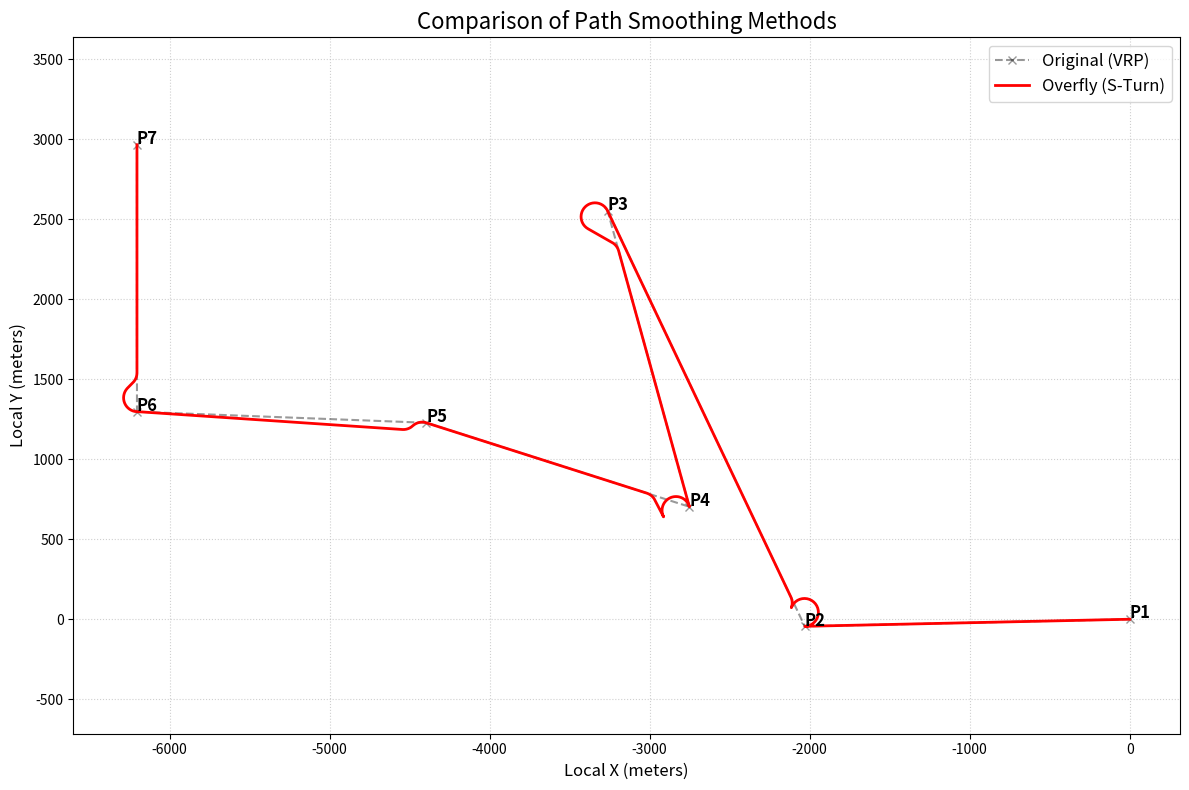

Source code (Python):
import numpy as np
import matplotlib.pyplot as plt
import math
from scipy.interpolate import CubicSpline

# =============================================================================
# 1. HELPER FUNCTIONS (GEOMETRY & PROJECTION)
# =============================================================================

def latlon_to_meters(lat, lon, lat_ref, lon_ref):
    """Simple flat-earth projection for small areas."""
    R = 6378137  # Earth radius
    x = R * math.radians(lon - lon_ref) * math.cos(math.radians(lat_ref))
    y = R * math.radians(lat - lat_ref)
    return x, y

def generate_arc_points(center, r, ang_start, ang_end, direction, num_points=50):
    """
    Generates points along an arc.
    direction: +1 for Counter-Clockwise (Left), -1 for Clockwise (Right)
    """
    # Normalize angles to [0, 2pi) for easier comparison, or handle wrapping
    # We ensure the traversal matches the direction
    
    if direction == 1: # CCW
        # If end < start, we cross 0/2pi boundary
        if ang_end < ang_start:
            ang_end += 2 * math.pi
    else: # CW
        # If end > start, we cross 0/2pi boundary
        if ang_end > ang_start:
            ang_end -= 2 * math.pi
            
    # Ensure we don't generate a full circle if angles are theoretically equal
    if abs(ang_end - ang_start) < 1e-6:
        return []

    angles = np.linspace(ang_start, ang_end, num_points)
    points = []
    for a in angles:
        px = center[0] + r * math.cos(a)
        py = center[1] + r * math.sin(a)
        points.append((px, py))
    return points

# =============================================================================
# 2. SMOOTHING ALGORITHMS
# =============================================================================

def method_spline(points_m):
    """Cubic Spline Interpolation."""
    points_m = np.array(points_m)
    x = points_m[:, 0]
    y = points_m[:, 1]
    
    # Parameter t based on distance
    dist = np.sqrt(np.diff(x)**2 + np.diff(y)**2)
    if np.sum(dist) == 0: return points_m
    
    t = np.concatenate(([0], np.cumsum(dist)))
    
    cs_x = CubicSpline(t, x)
    cs_y = CubicSpline(t, y)
    
    t_fine = np.linspace(0, t[-1], 500)
    return list(zip(cs_x(t_fine), cs_y(t_fine)))

def method_dubins_fillet(points_m, r_min):
    """
    Standard 'Dubins-like' Fillet smoothing. 
    Turns EARLY to inscribe a circle of radius R_min tangent to incoming/outgoing legs.
    """
    path = []
    path.append(points_m[0]) # Start
    
    for i in range(1, len(points_m) - 1):
        p_prev = np.array(points_m[i-1])
        p_curr = np.array(points_m[i])
        p_next = np.array(points_m[i+1])
        
        v1 = p_curr - p_prev
        v2 = p_next - p_curr
        
        # Length check
        len_v1 = np.linalg.norm(v1)
        len_v2 = np.linalg.norm(v2)
        if len_v1 == 0 or len_v2 == 0: continue

        psi1 = math.atan2(v1[1], v1[0])
        psi2 = math.atan2(v2[1], v2[0])
        
        # Turn direction
        angle_diff = (psi2 - psi1 + math.pi) % (2 * math.pi) - math.pi
        turn_dir = 1 if angle_diff > 0 else -1
        
        # Half angle of the turn
        alpha = abs(angle_diff) / 2.0
        if alpha < 1e-3: # Straight line
            path.append(tuple(p_curr))
            continue
            
        # Distance from vertex to tangent point (Geometric definition of Fillet)
        d_tan = r_min * math.tan(alpha / 2.0) # Note: tan(theta/2) relation
        
        # Safety Check: Don't start turn before the previous point
        limit = min(len_v1, len_v2) / 2.0
        actual_d_tan = min(d_tan, limit)
        # If we clamp d_tan, we must adjust radius effectively (not implemented here for simplicity of pure Dubins comparison)
        
        # Tangent start/end points
        p_tan_start = p_curr - (v1 / len_v1) * d_tan
        p_tan_end = p_curr + (v2 / len_v2) * d_tan
        
        # Circle Center Calculation
        # Center is perpendicular to the incoming velocity v1 at the tangent point
        # Direction: psi1 + 90 deg (if Left Turn)
        norm_angle = psi1 + (turn_dir * math.pi / 2)
        center = p_tan_start + r_min * np.array([math.cos(norm_angle), math.sin(norm_angle)])
        
        # Arc Angles (Vector from Center -> Point)
        # Start Point Angle: opposite to normal vector
        ang_start = norm_angle + math.pi 
        
        # End Point Angle: Tangent is psi2. Center is perpendicular.
        # Vector Center->End is (psi2 + turn_dir*90 + 180)
        ang_end = psi2 + (turn_dir * math.pi / 2) + math.pi
        
        # Generate Arc
        arc = generate_arc_points(center, r_min, ang_start, ang_end, turn_dir)
        
        # Add straight segment from previous point to tangent start
        path.append(tuple(p_tan_start))
        path.extend(arc)
        path.append(tuple(p_tan_end))
        
    path.append(points_m[-1]) # End
    return path

def method_our_nfz_bubble(points_m, r_min):
    """
    'Our Method': Approximated geometric equivalent.
    In the paper, A* creates a path *around* a bubble at the vertex.
    This typically results in an arc connecting tangent lines on the bubble surface.
    """
    path = []
    path.append(points_m[0])
    
    for i in range(1, len(points_m) - 1):
        p_prev = np.array(points_m[i-1])
        p_curr = np.array(points_m[i])
        p_next = np.array(points_m[i+1])
        
        v_in = p_curr - p_prev
        v_out = p_next - p_curr
        
        u_in = v_in / np.linalg.norm(v_in)
        u_out = v_out / np.linalg.norm(v_out)
        u_in_rev = -u_in
        
        # Bisector vector
        bisector = u_in_rev + u_out
        norm_bi = np.linalg.norm(bisector)
        if norm_bi < 1e-6:
            path.append(tuple(p_curr))
            continue
            
        u_bisector = bisector / norm_bi
        
        # "Our Method" places the circle so the vertex P_curr is on the perimeter
        center = p_curr + r_min * u_bisector
        
        # Determine turn direction
        psi_in = math.atan2(v_in[1], v_in[0])
        psi_out = math.atan2(v_out[1], v_out[0])
        angle_diff = (psi_out - psi_in + math.pi) % (2 * math.pi) - math.pi
        turn_dir = 1 if angle_diff > 0 else -1
        
        # The path hugs the "outside" of this circle.
        # Tangent angle on the circle is perpendicular to radius.
        # Incoming: Tangent is psi_in. Radius angle = psi_in - turn_dir * 90
        rad_ang_in = psi_in - (turn_dir * math.pi / 2)
        
        # Outgoing: Tangent is psi_out. Radius angle = psi_out - turn_dir * 90
        rad_ang_out = psi_out - (turn_dir * math.pi / 2)
        
        # Note: "Our Method" usually produces a bulge because the circle is further out
        arc = generate_arc_points(center, r_min, rad_ang_in, rad_ang_out, turn_dir)
        
        if arc:
            path.append(tuple(arc[0]))
            path.extend(arc)
        
    path.append(points_m[-1])
    return path

def method_overfly_robust(points_m, r_min):
    """
    Robust Overfly S-Turn with exact tangential re-entry calculation.
    """
    path = []
    path.append(points_m[0])
    
    for i in range(1, len(points_m) - 1):
        p_prev = np.array(points_m[i-1])
        p_curr = np.array(points_m[i])
        p_next = np.array(points_m[i+1])
        
        v_in = p_curr - p_prev
        v_out = p_next - p_curr
        psi_in = math.atan2(v_in[1], v_in[0])
        psi_out = math.atan2(v_out[1], v_out[0])
        
        angle_diff = (psi_out - psi_in + math.pi) % (2 * math.pi) - math.pi
        turn_dir = 1 if angle_diff > 0 else -1
        
        # 1. Overshoot Heading (45 deg)
        intercept_offset = math.radians(45)
        psi_int = psi_out + (turn_dir * intercept_offset)
        
        # 2. Arc 1: P_curr -> P1 (Overshoot)
        # Center C1 is perpendicular to incoming path at P_curr
        c1_angle = psi_in + (turn_dir * math.pi / 2)
        c1 = p_curr + r_min * np.array([math.cos(c1_angle), math.sin(c1_angle)])
        
        ang_start_1 = c1_angle - math.pi
        ang_end_1 = psi_int - (turn_dir * math.pi / 2)
        
        arc1 = generate_arc_points(c1, r_min, ang_start_1, ang_end_1, turn_dir)
        if not arc1: 
            path.append(tuple(p_curr))
            continue
            
        p1_end = np.array(arc1[-1])
        
        # 3. Calculate Straight Leg Length (L)
        # We need to fly vector u for length L to reach point P2, where Arc 2 starts.
        # Condition: Circle C2 (radius R, -turn_dir) starting at P2 is tangent to output line.
        u_vec = np.array([math.cos(psi_int), math.sin(psi_int)])
        
        # Normal to the outgoing line (pointing to the side we are approaching from)
        # We overshot in 'turn_dir', so we are on that side.
        n_angle = psi_out + (turn_dir * math.pi / 2)
        n_vec = np.array([math.cos(n_angle), math.sin(n_angle)])
        
        # Vector from P2 to C2 (perpendicular to heading psi_int, dir -turn_dir)
        # Angle = psi_int - (-turn_dir * 90) = psi_int + turn_dir*90
        to_c2_angle = psi_int + (turn_dir * math.pi / 2) # ERROR IN CHAT, FIX: Opposite turn is -turn_dir
        # Wait. Arc 2 turns Opposite. If Arc 1 was Left (+1), Arc 2 is Right (-1).
        # Center of Right turn is -90 relative to heading.
        # psi_int + (-1 * 90) = psi_int - 90.
        # General: psi_int + (-turn_dir * pi/2).
        to_c2_angle = psi_int - (turn_dir * math.pi / 2) 
        to_c2_vec = np.array([math.cos(to_c2_angle), math.sin(to_c2_angle)])

        # Solve: (P1 + L*u + R*to_c2 - P_curr) dot n_vec = -R (since C2 is on 'inside' of return turn)
        # Wait, if we turn Right to merge from Left, the center C2 is to the Right of the path.
        # If 'n_vec' points Left, C2 is at distance -R along n_vec relative to the line.
        # Equation: dot(C2 - P_curr, n_vec) = -r_min ?
        # Let's verify signs.
        # Left overshoot (turn_dir=1). n_vec points Left.
        # We return by turning Right. C2 is to the Right of the tangent/line.
        # So C2 is on the "Right" side of the output line.
        # n_vec points "Left". So dot product should be negative. Correct.
        
        numerator = -r_min - np.dot((p1_end - p_curr), n_vec) - r_min * np.dot(to_c2_vec, n_vec)
        denominator = np.dot(u_vec, n_vec)
        
        if abs(denominator) < 1e-6:
            L = 0
        else:
            L = numerator / denominator
            if L < 0: L = 0 # Geometry too tight
            
        p2_start = p1_end + L * u_vec
        
        # 4. Arc 2: P2 -> P_tangent (Recovery)
        c2 = p2_start + r_min * to_c2_vec
        ang_start_2 = to_c2_angle + math.pi # From Center to P2
        
        # End at tangent to outgoing.
        # Tangent is psi_out. Turn is -turn_dir.
        # Radius angle = psi_out - (-turn_dir * 90) = psi_out + turn_dir*90
        ang_end_2 = psi_out + (turn_dir * math.pi / 2)
        
        arc2 = generate_arc_points(c2, r_min, ang_start_2, ang_end_2, -turn_dir)
        
        # Assemble
        path.extend(arc1)
        path.append(tuple(p2_start))
        path.extend(arc2)
        
    path.append(points_m[-1])
    return path

# =============================================================================
# 3. MAIN EXECUTION & PLOTTING
# =============================================================================

# 1. Define coordinates (Lat, Lon) - Creating a Zig-Zag path
waypoints_ll = [
    (37.3933610, -6.0272694), # P1
    (37.3929637, -6.0502296), # P2 (Corner)
    (37.4162931, -6.0641661), # P3 (Corner)
    (37.3996759, -6.0583849), # P4 (Corner)
    (37.4043908, -6.0769638),  # P5
    (37.4050127, -6.0974208),
    (37.42, -6.0974208) 
]

# 2. Project to Meters
ref_lat, ref_lon = waypoints_ll[0]
points_m = [latlon_to_meters(lat, lon, ref_lat, ref_lon) for lat, lon in waypoints_ll]
print(points_m)
# 3. Run Methods
R_MIN = 87.0 # Meters

# A. Straight
path_straight = points_m

# B. Spline
path_spline = method_spline(points_m)

# C. Dubins (Fillet)
path_dubins = method_dubins_fillet(points_m, R_MIN)

# D. Our Method
path_our = method_our_nfz_bubble(points_m, R_MIN)

# E. Overfly
path_overfly = method_overfly_robust(points_m, R_MIN)

# 4. Plot
plt.figure(figsize=(12, 8))

def get_xy(path):
    return [p[0] for p in path], [p[1] for p in path]

# Plot Straight
x, y = get_xy(path_straight)
plt.plot(x, y, 'k--', label='Original (VRP)', linewidth=1.5, alpha=0.4, marker='x')

# Plot Spline
#x, y = get_xy(path_spline)
#plt.plot(x, y, 'm-', label='Spline', linewidth=2, alpha=0.7)

# Plot Dubins
#x, y = get_xy(path_dubins)
#plt.plot(x, y, 'b-', label="Dubins (Fillet)", linewidth=2)

# Plot Our Method
#x, y = get_xy(path_our)
#plt.plot(x, y, 'g-', label='Our Method (Artificial NFZ)', linewidth=2.5)

# Plot Overfly
x, y = get_xy(path_overfly)
plt.plot(x, y, 'r-', label='Overfly (S-Turn)', linewidth=2)

# Styling
plt.title("Comparison of Path Smoothing Methods", fontsize=16)
plt.xlabel("Local X (meters)", fontsize=12)
plt.ylabel("Local Y (meters)", fontsize=12)
plt.legend(fontsize=12, loc='best')
plt.grid(True, linestyle=':', alpha=0.6)
plt.axis('equal')

# Add labels to vertices
for i, p in enumerate(points_m):
    plt.text(p[0], p[1]+5, f"P{i+1}", fontsize=12, fontweight='bold')

plt.tight_layout()
plt.show()
